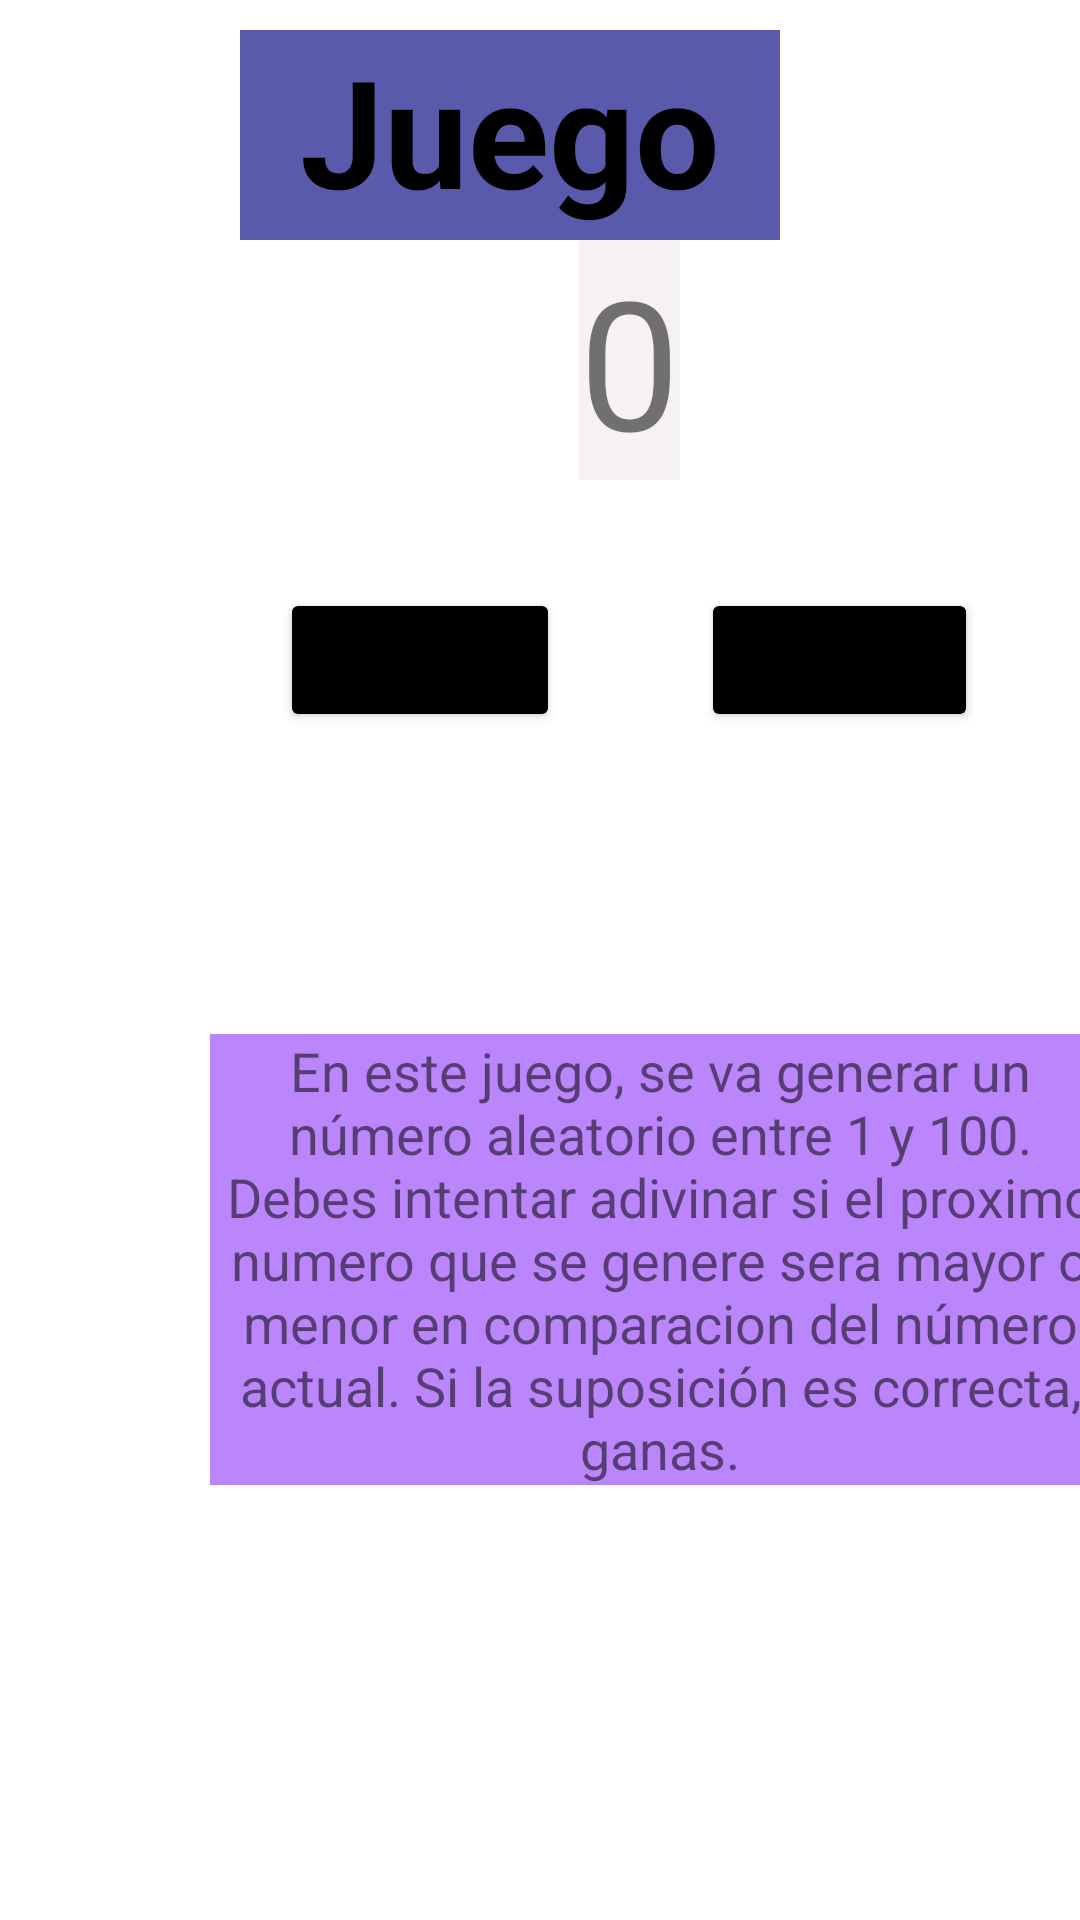

The Android layout XML behind this screen, and the referenced resources:
<!-- AndroidManifest.xml: application theme Theme.AndroidAPP -->
<!-- res/layout/fragment_juego.xml -->
<?xml version="1.0" encoding="utf-8"?>
<FrameLayout xmlns:android="http://schemas.android.com/apk/res/android"
    xmlns:tools="http://schemas.android.com/tools"
    android:layout_width="match_parent"
    android:layout_height="match_parent"
    tools:context=".juegoFragment">

    <TextView
        android:layout_width="wrap_content"
        android:layout_height="70dp"
        android:layout_marginLeft="80dp"
        android:layout_marginTop="10dp"
        android:text="Juego"
        android:textSize="50sp"
        android:textStyle="bold"
        android:textColor="@color/black"
        android:background="@color/purpura2"
        android:paddingLeft="20dp"
        android:paddingRight="20dp"/>

    <TextView
        android:id="@+id/numberTextView"
        android:layout_width="wrap_content"
        android:layout_height="wrap_content"
        android:layout_centerHorizontal="true"
        android:layout_marginBottom="200dp"
        android:layout_marginLeft="30dp"
        android:layout_gravity="center"
        android:background="@color/gray"
        android:text="0"
        android:textSize="60sp" />

    <Button
        android:id="@+id/lowerButton"
        android:layout_width="wrap_content"
        android:layout_height="wrap_content"
        android:layout_below="@id/numberTextView"
        android:layout_marginBottom="100dp"
        android:layout_marginRight="40dp"
        android:layout_gravity="center"
        android:layout_toLeftOf="@id/numberTextView"
        android:backgroundTint="@color/black"
        android:textSize="20dp"
        android:text="Menor" />

    <Button
        android:id="@+id/higherButton"
        android:layout_width="wrap_content"
        android:layout_height="wrap_content"
        android:layout_below="@id/numberTextView"
        android:layout_marginBottom="100dp"
        android:layout_marginLeft="100dp"
        android:layout_gravity="center"
        android:layout_toRightOf="@id/numberTextView"
        android:backgroundTint="@color/black"
        android:textSize="20dp"
        android:text="Mayor" />

    <TextView
        android:layout_width="300dp"
        android:layout_height="wrap_content"
        android:gravity="center"
        android:background="@color/purple_200"
        android:layout_marginTop="100dp"
        android:layout_marginLeft="40dp"
        android:layout_gravity="center"
        android:text="En este juego, se va generar un número aleatorio entre 1 y 100. Debes intentar adivinar si el proximo numero que se genere sera mayor o menor en comparacion del número actual. Si la suposición es correcta, ganas."
        android:textSize="18sp" />



</FrameLayout>
<!-- resources referenced by this layout -->
<resources>
  <color name="black">#FF000000</color>
  <color name="gray">#2FCCB7B7</color>
  <color name="purple_200">#FFBB86FC</color>
  <color name="purpura2">#595AAC</color>
  <style name="Theme.AndroidAPP" parent="Theme.MaterialComponents.DayNight.NoActionBar">
          
          <item name="colorPrimary">@color/purple_500</item>
          <item name="colorPrimaryVariant">@color/purple_700</item>
          <item name="colorOnPrimary">@color/white</item>
          
          <item name="colorSecondary">@color/teal_200</item>
          <item name="colorSecondaryVariant">@color/teal_700</item>
          <item name="colorOnSecondary">@color/black</item>
          
          <item name="android:statusBarColor">?attr/colorPrimaryVariant</item>
          
      </style>
  <color name="purple_500">#FF6200EE</color>
  <color name="purple_700">#FF3700B3</color>
  <color name="white">#FFFFFFFF</color>
  <color name="teal_200">#FF03DAC5</color>
  <color name="teal_700">#FF018786</color>
</resources>
